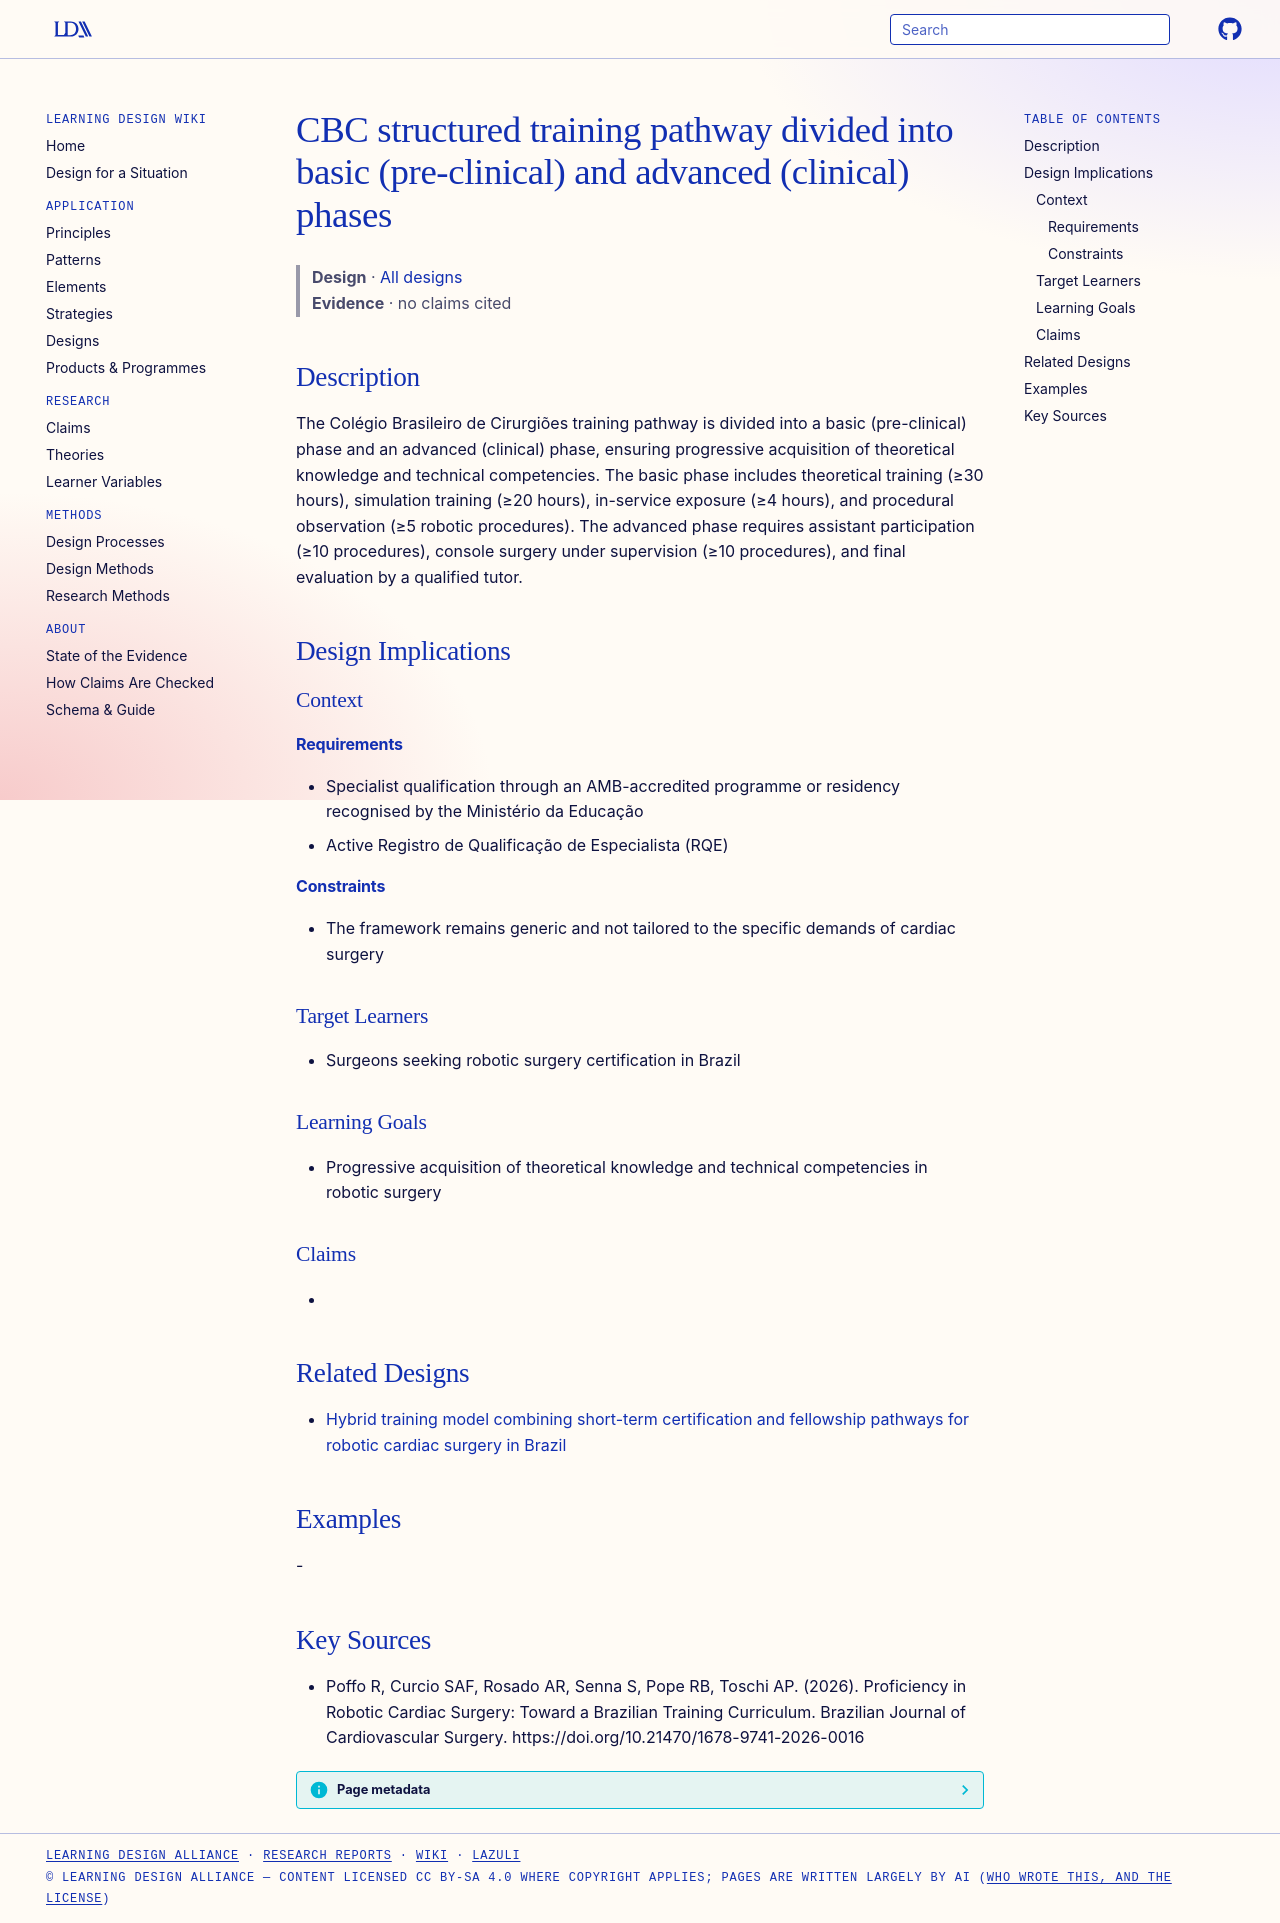

repository: Learning-Design-Alliance/learning-wiki · page: designs/cbc-basic-advanced-training-phases/index.html · generator: mkdocs

---
type: design
id: cbc-basic-advanced-training-phases
title: CBC structured training pathway divided into basic (pre-clinical) and advanced (clinical) phases
description: The Colégio Brasileiro de Cirurgiões training pathway is divided into a basic (pre-clinical) phase and an advanced (clinical) phase, ensuring progressive acquisition of theoretical knowledge and technical competencies.
status: review
generated:
  by: "process:settle-candidates"
  at: 2026-11-04
sources:
  - id: poffo-r-2026
    resource: "https://doi.org/10.21470/1678-9741-2026-0016"
    title: "Poffo R, Curcio SAF, Rosado AR, Senna S, Pope RB, Toschi AP. (2026). Proficiency in Robotic Cardiac Surgery: Toward a Brazilian Training Curriculum. Brazilian Journal of Cardiovascular Surgery. https://doi.org/10.21470/1678-9741-2026-0016"
    author: Poffo R, Curcio SAF, Rosado AR, Senna S, Pope RB, Toschi AP
---

# CBC structured training pathway divided into basic (pre-clinical) and advanced (clinical) phases

> **Design** · [All designs](index.md)
> **Evidence** · no claims cited

## Description
The Colégio Brasileiro de Cirurgiões training pathway is divided into a basic (pre-clinical) phase and an advanced (clinical) phase, ensuring progressive acquisition of theoretical knowledge and technical competencies. The basic phase includes theoretical training (≥30 hours), simulation training (≥20 hours), in-service exposure (≥4 hours), and procedural observation (≥5 robotic procedures). The advanced phase requires assistant participation (≥10 procedures), console surgery under supervision (≥10 procedures), and final evaluation by a qualified tutor.

## Design Implications

### Context
#### Requirements
- Specialist qualification through an AMB-accredited programme or residency recognised by the Ministério da Educação
- Active Registro de Qualificação de Especialista (RQE)
#### Constraints
- The framework remains generic and not tailored to the specific demands of cardiac surgery

### Target Learners
- Surgeons seeking robotic surgery certification in Brazil

### Learning Goals
- Progressive acquisition of theoretical knowledge and technical competencies in robotic surgery

### Claims
- 

## Related Designs

- [Hybrid training model combining short-term certification and fellowship pathways for robotic cardiac surgery in Brazil](hybrid-training-model-robotic-cardiac-surgery-brazil.md)

## Examples
-

## Key Sources
- Poffo R, Curcio SAF, Rosado AR, Senna S, Pope RB, Toschi AP. (2026). Proficiency in Robotic Cardiac Surgery: Toward a Brazilian Training Curriculum. Brazilian Journal of Cardiovascular Surgery. https://doi.org/10.21470/1678-9741-2026-0016
